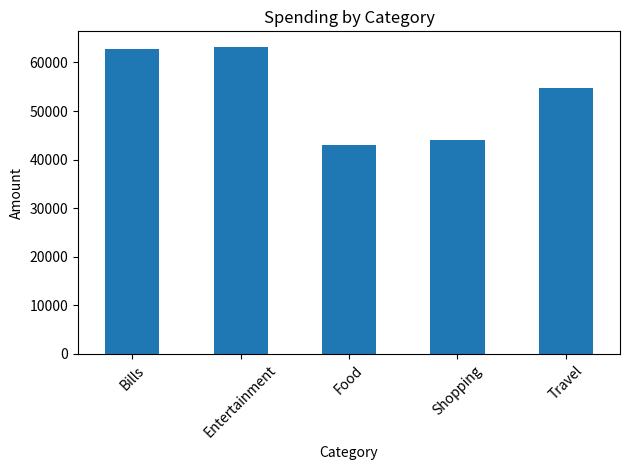
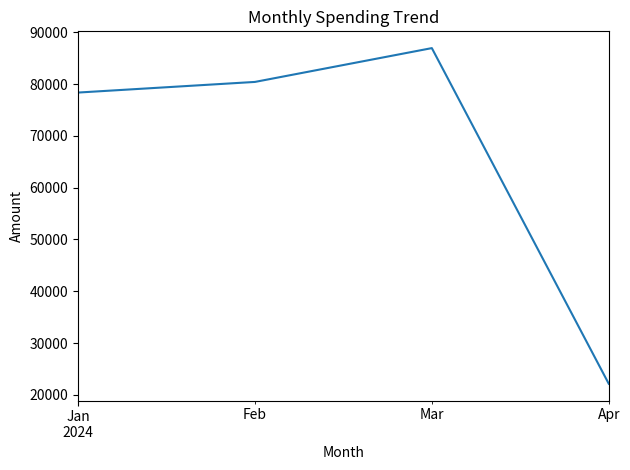

Write Python code to recreate these figures, in order.
import pandas as pd
import numpy as np
import matplotlib.pyplot as plt

# ----------------------------
# STEP 1: Generate Sample Data
# ----------------------------
np.random.seed(42)

categories = ["Food", "Travel", "Shopping", "Bills", "Entertainment"]

data = pd.DataFrame({
    "date": pd.date_range(start="2024-01-01", periods=100),
    "category": np.random.choice(categories, 100),
    "amount": np.random.randint(100, 5000, 100)
})

# Save dataset (so you can show it in repo)
data.to_csv("expenses.csv", index=False)

print("\n📊 Sample Data:")
print(data.head())

# ----------------------------
# STEP 2: Basic Analysis
# ----------------------------
print("\n📈 Total Spending:", data["amount"].sum())

category_spending = data.groupby("category")["amount"].sum()
print("\n💸 Spending by Category:\n", category_spending)

# ----------------------------
# STEP 3: Monthly Trend
# ----------------------------
data["month"] = data["date"].dt.to_period("M")

monthly_spending = data.groupby("month")["amount"].sum()

print("\n📅 Monthly Spending:\n", monthly_spending)

# ----------------------------
# STEP 4: Visualization
# ----------------------------
plt.figure()
category_spending.plot(kind="bar")
plt.title("Spending by Category")
plt.xlabel("Category")
plt.ylabel("Amount")
plt.xticks(rotation=45)
plt.tight_layout()
plt.savefig("category_spending.png")

plt.figure()
monthly_spending.plot(kind="line")
plt.title("Monthly Spending Trend")
plt.xlabel("Month")
plt.ylabel("Amount")
plt.tight_layout()
plt.savefig("monthly_trend.png")

print("\n✅ Charts saved as images.")

# ----------------------------
# STEP 5: Insights (Basic)
# ----------------------------
top_category = category_spending.idxmax()
print(f"\n🔥 Highest spending category: {top_category}")

avg_spending = data["amount"].mean()
print(f"💡 Average expense: {avg_spending:.2f}")
